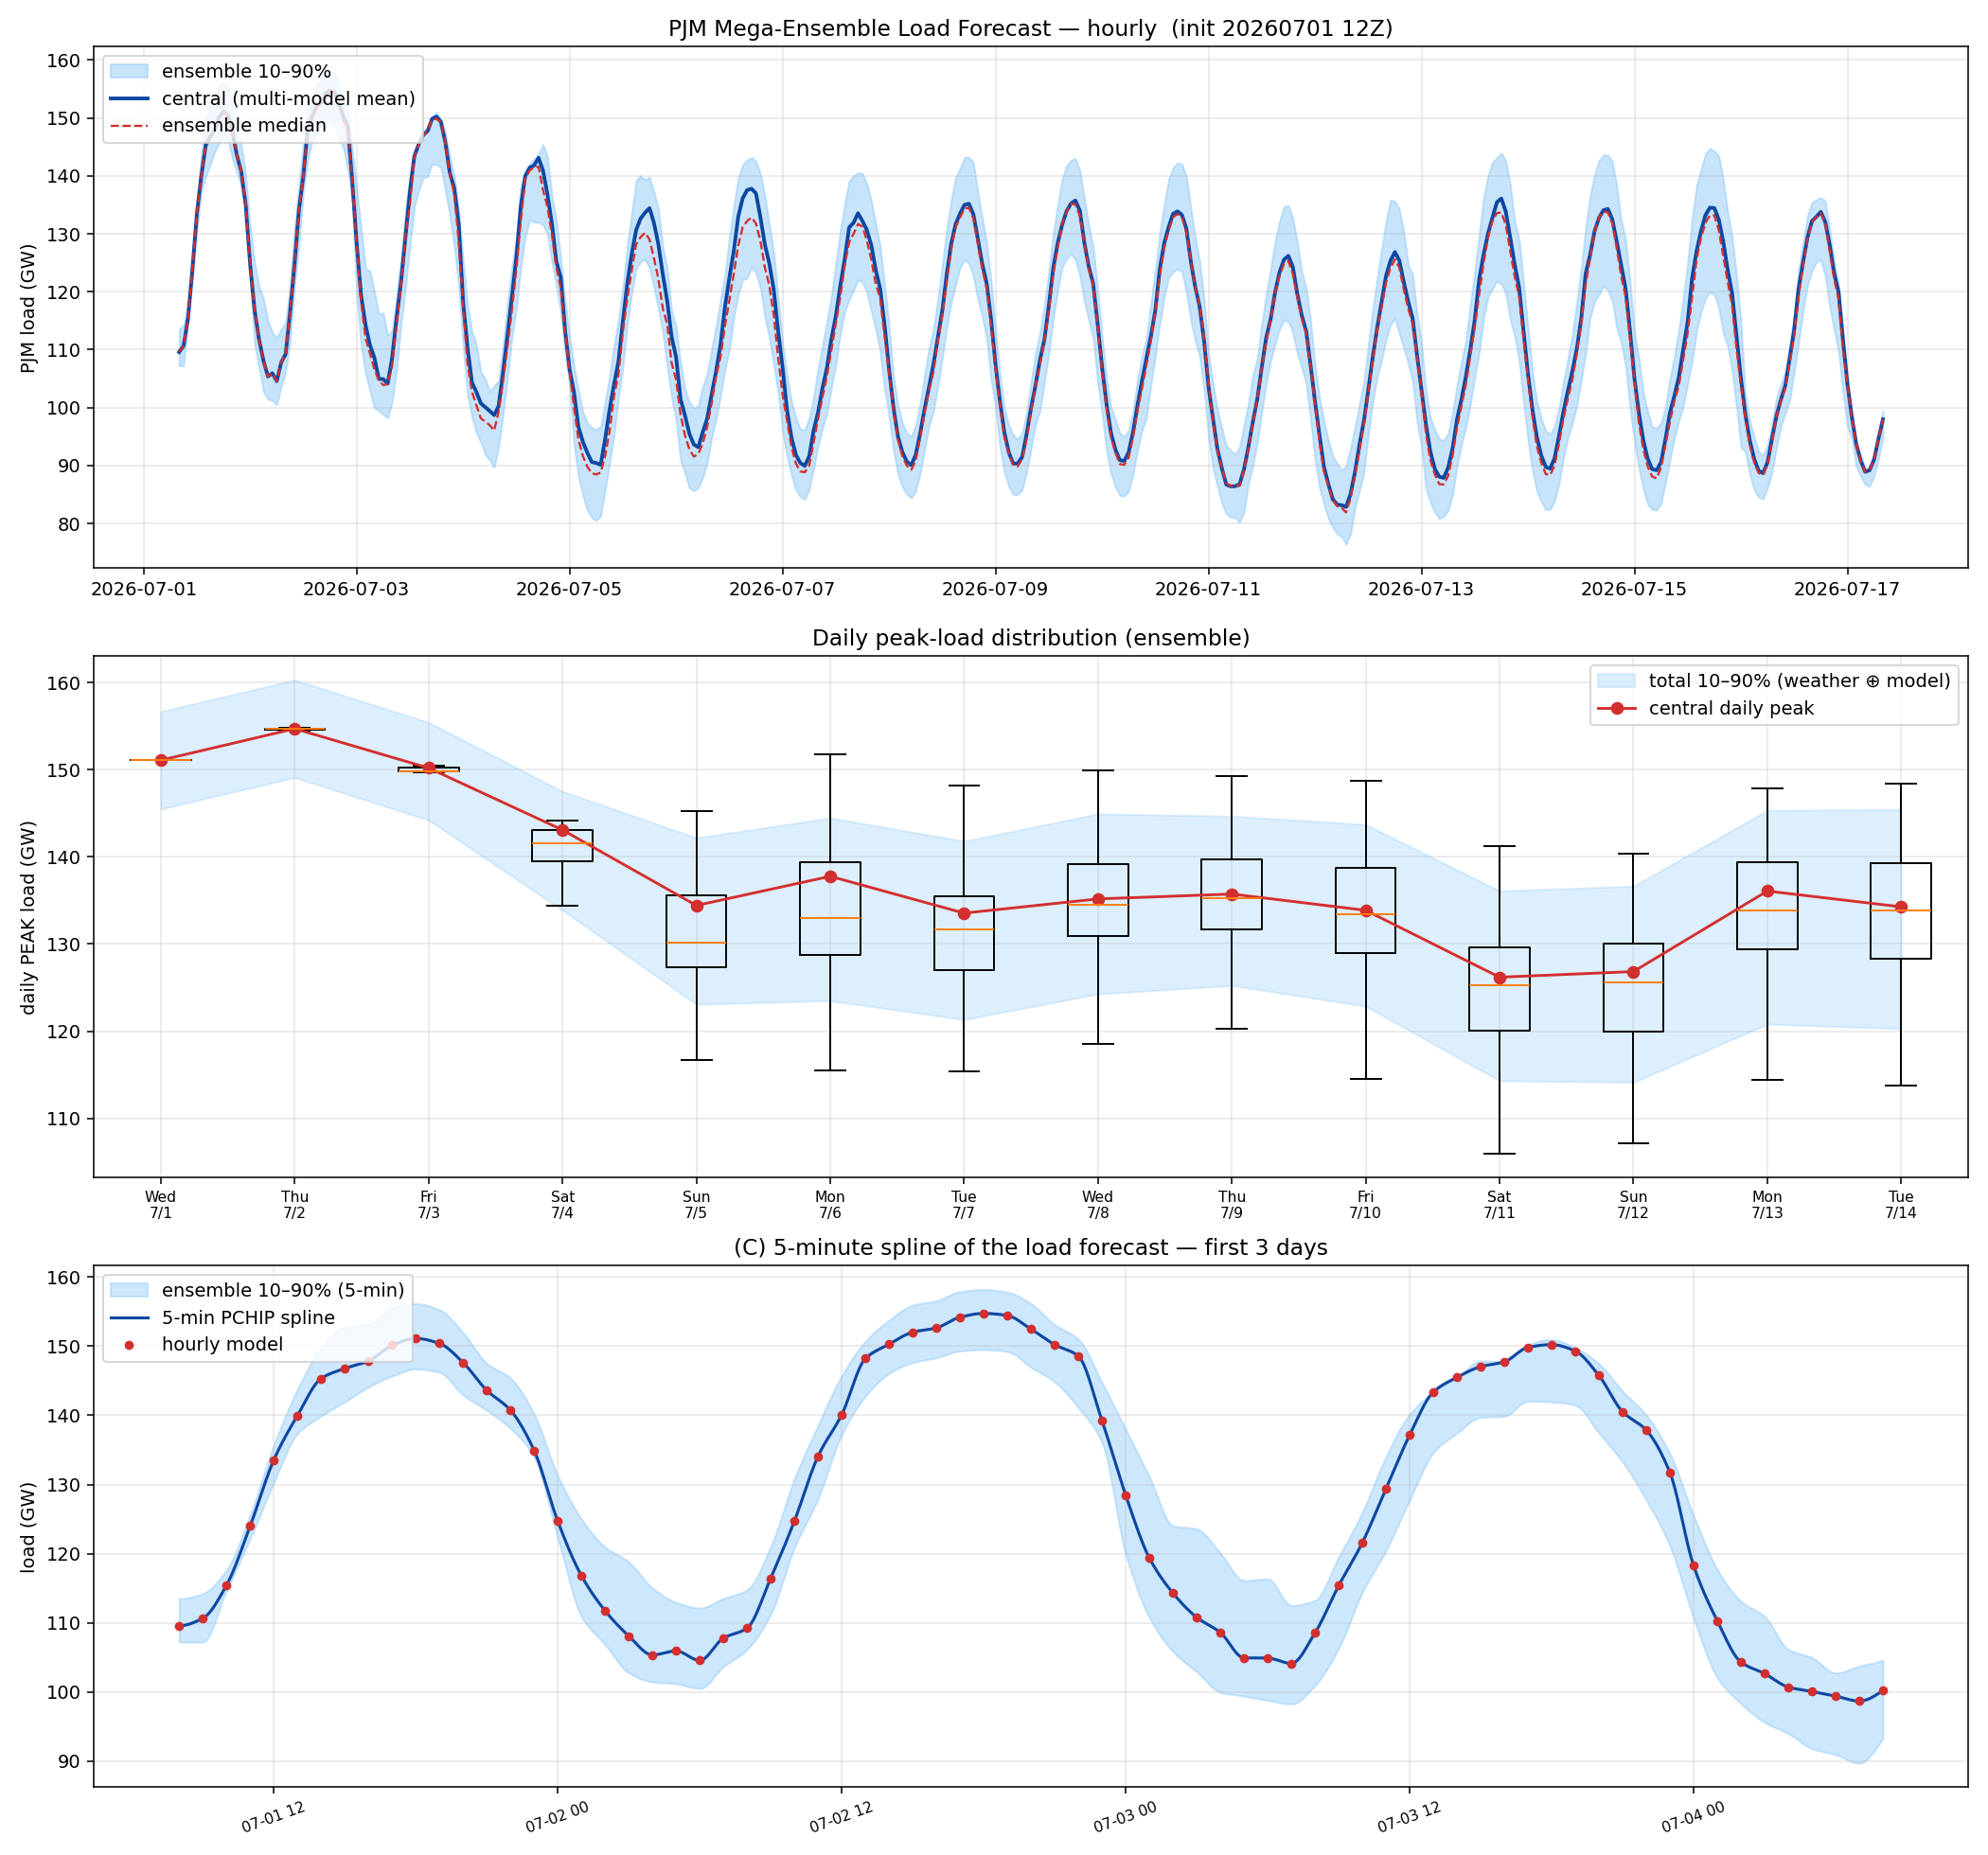

Data behind this chart, as committed beside it:
utc, tmpf, dwpf, cloud, load, ens_p10, ens_p50, ens_p90
2026-07-01 12:00:00+00:00, 78.46, 70.87, 15.96, 109587, 107217, 109587, 113515
2026-07-01 13:00:00+00:00, 80.38, 70.97, 16.34, 110658, 107212, 110658, 114240
2026-07-01 14:00:00+00:00, 83.16, 71.09, 16.73, 115439, 114620, 115439, 117653
2026-07-01 15:00:00+00:00, 85.92, 71.19, 17.11, 123985, 122139, 123985, 125617
2026-07-01 16:00:00+00:00, 88.53, 71.31, 17.49, 133550, 130278, 133550, 135696
2026-07-01 17:00:00+00:00, 90.72, 71.41, 17.87, 139971, 137353, 139971, 143761
2026-07-01 18:00:00+00:00, 92.13, 71.52, 18.25, 145316, 139874, 145316, 149727
2026-07-01 19:00:00+00:00, 92.78, 71.68, 18.25, 146769, 141937, 146769, 152682
2026-07-01 20:00:00+00:00, 92.86, 71.84, 18.25, 147848, 144080, 147848, 153190
2026-07-01 21:00:00+00:00, 92.42, 72, 18.25, 150119, 145674, 150119, 155555
2026-07-01 22:00:00+00:00, 91.57, 72.16, 18.24, 151108, 146684, 151108, 156130
2026-07-01 23:00:00+00:00, 90.39, 72.32, 18.24, 150383, 146200, 150383, 155264
2026-07-02 00:00:00+00:00, 88.96, 72.47, 18.24, 147609, 142913, 147609, 151951
2026-07-02 01:00:00+00:00, 87.3, 72.32, 16.97, 143599, 140709, 143599, 147523
2026-07-02 02:00:00+00:00, 85.49, 72.16, 15.68, 140740, 138102, 140740, 145392
2026-07-02 03:00:00+00:00, 83.6, 72.01, 14.42, 134924, 133952, 134924, 140165
2026-07-02 04:00:00+00:00, 81.98, 71.85, 13.13, 124684, 122295, 124644, 131266
2026-07-02 05:00:00+00:00, 80.82, 71.7, 11.86, 116817, 110919, 116787, 125036
2026-07-02 06:00:00+00:00, 80.1, 71.55, 10.58, 111759, 106855, 111759, 120953
2026-07-02 07:00:00+00:00, 79.54, 71.64, 10.27, 108106, 102776, 108106, 118840
2026-07-02 08:00:00+00:00, 78.99, 71.71, 9.978, 105368, 101459, 105368, 115031
2026-07-02 09:00:00+00:00, 78.4, 71.79, 9.672, 105939, 101192, 105939, 112986
2026-07-02 10:00:00+00:00, 78.18, 71.87, 9.373, 104574, 100502, 104596, 112145
2026-07-02 11:00:00+00:00, 78.81, 71.96, 9.074, 107796, 103668, 107753, 113537
2026-07-02 12:00:00+00:00, 80.53, 72.05, 8.771, 109240, 106157, 109240, 114779
2026-07-02 13:00:00+00:00, 82.83, 71.78, 9.807, 116452, 111244, 116452, 121047
2026-07-02 14:00:00+00:00, 85.42, 71.48, 10.84, 124722, 120842, 124722, 130824
2026-07-02 15:00:00+00:00, 88.06, 71.2, 11.87, 134091, 127954, 134091, 138574
2026-07-02 16:00:00+00:00, 90.62, 70.91, 12.89, 140090, 137187, 140090, 145735
2026-07-02 17:00:00+00:00, 92.8, 70.64, 13.92, 148204, 142731, 148204, 150703
2026-07-02 18:00:00+00:00, 94.41, 70.35, 14.95, 150266, 146040, 150266, 153747
2026-07-02 19:00:00+00:00, 95.29, 70.42, 15.1, 152013, 147602, 151996, 155927
2026-07-02 20:00:00+00:00, 95.5, 70.51, 15.23, 152630, 148312, 152613, 156557
2026-07-02 21:00:00+00:00, 94.99, 70.58, 15.37, 154178, 149287, 154161, 157861
2026-07-02 22:00:00+00:00, 93.97, 70.65, 15.52, 154722, 149487, 154722, 158175
2026-07-02 23:00:00+00:00, 92.7, 70.73, 15.65, 154415, 149213, 154415, 157793
2026-07-03 00:00:00+00:00, 91.24, 70.8, 15.79, 152450, 146930, 152450, 156134
2026-07-03 01:00:00+00:00, 89.48, 70.81, 15.8, 150206, 144821, 149489, 153106
2026-07-03 02:00:00+00:00, 87.48, 70.82, 15.81, 148538, 141104, 148444, 151026
2026-07-03 03:00:00+00:00, 85.42, 70.83, 15.83, 139215, 136031, 139215, 144756
2026-07-03 04:00:00+00:00, 83.58, 70.84, 15.84, 128446, 119953, 128206, 137980
2026-07-03 05:00:00+00:00, 82.32, 70.85, 15.85, 119379, 110780, 118328, 131144
2026-07-03 06:00:00+00:00, 81.56, 70.85, 15.86, 114294, 105838, 111965, 124044
2026-07-03 07:00:00+00:00, 81.04, 70.96, 16.55, 110794, 102907, 109381, 123587
2026-07-03 08:00:00+00:00, 80.48, 71.08, 17.23, 108607, 99954, 106609, 120095
2026-07-03 09:00:00+00:00, 79.87, 71.2, 17.92, 104943, 99409, 104685, 116128
2026-07-03 10:00:00+00:00, 79.43, 71.3, 18.6, 104914, 98787, 103889, 116363
2026-07-03 11:00:00+00:00, 80, 71.42, 19.29, 104135, 98278, 104046, 112518
2026-07-03 12:00:00+00:00, 81.62, 71.54, 19.98, 108557, 100947, 107240, 113272
2026-07-03 13:00:00+00:00, 83.91, 71.28, 21.82, 115375, 106326, 114326, 119535
2026-07-03 14:00:00+00:00, 86.32, 71.04, 23.67, 121589, 114384, 120983, 125994
2026-07-03 15:00:00+00:00, 88.7, 70.78, 25.51, 129389, 120448, 129389, 134022
2026-07-03 16:00:00+00:00, 91.01, 70.53, 27.36, 137150, 127737, 135061, 140180
2026-07-03 17:00:00+00:00, 92.98, 70.28, 29.2, 143364, 134612, 143145, 143328
2026-07-03 18:00:00+00:00, 94.31, 70.03, 31.05, 145484, 137419, 145440, 145484
2026-07-03 19:00:00+00:00, 94.88, 70.16, 32.85, 147034, 139693, 147030, 147851
2026-07-03 20:00:00+00:00, 94.75, 70.28, 34.65, 147731, 139848, 147690, 147787
2026-07-03 21:00:00+00:00, 93.87, 70.42, 36.45, 149816, 142032, 149815, 150225
2026-07-03 22:00:00+00:00, 92.47, 70.55, 38.26, 150213, 141923, 149826, 150953
2026-07-03 23:00:00+00:00, 90.86, 70.68, 40.06, 149276, 141444, 149240, 149763
... 325 more rows
